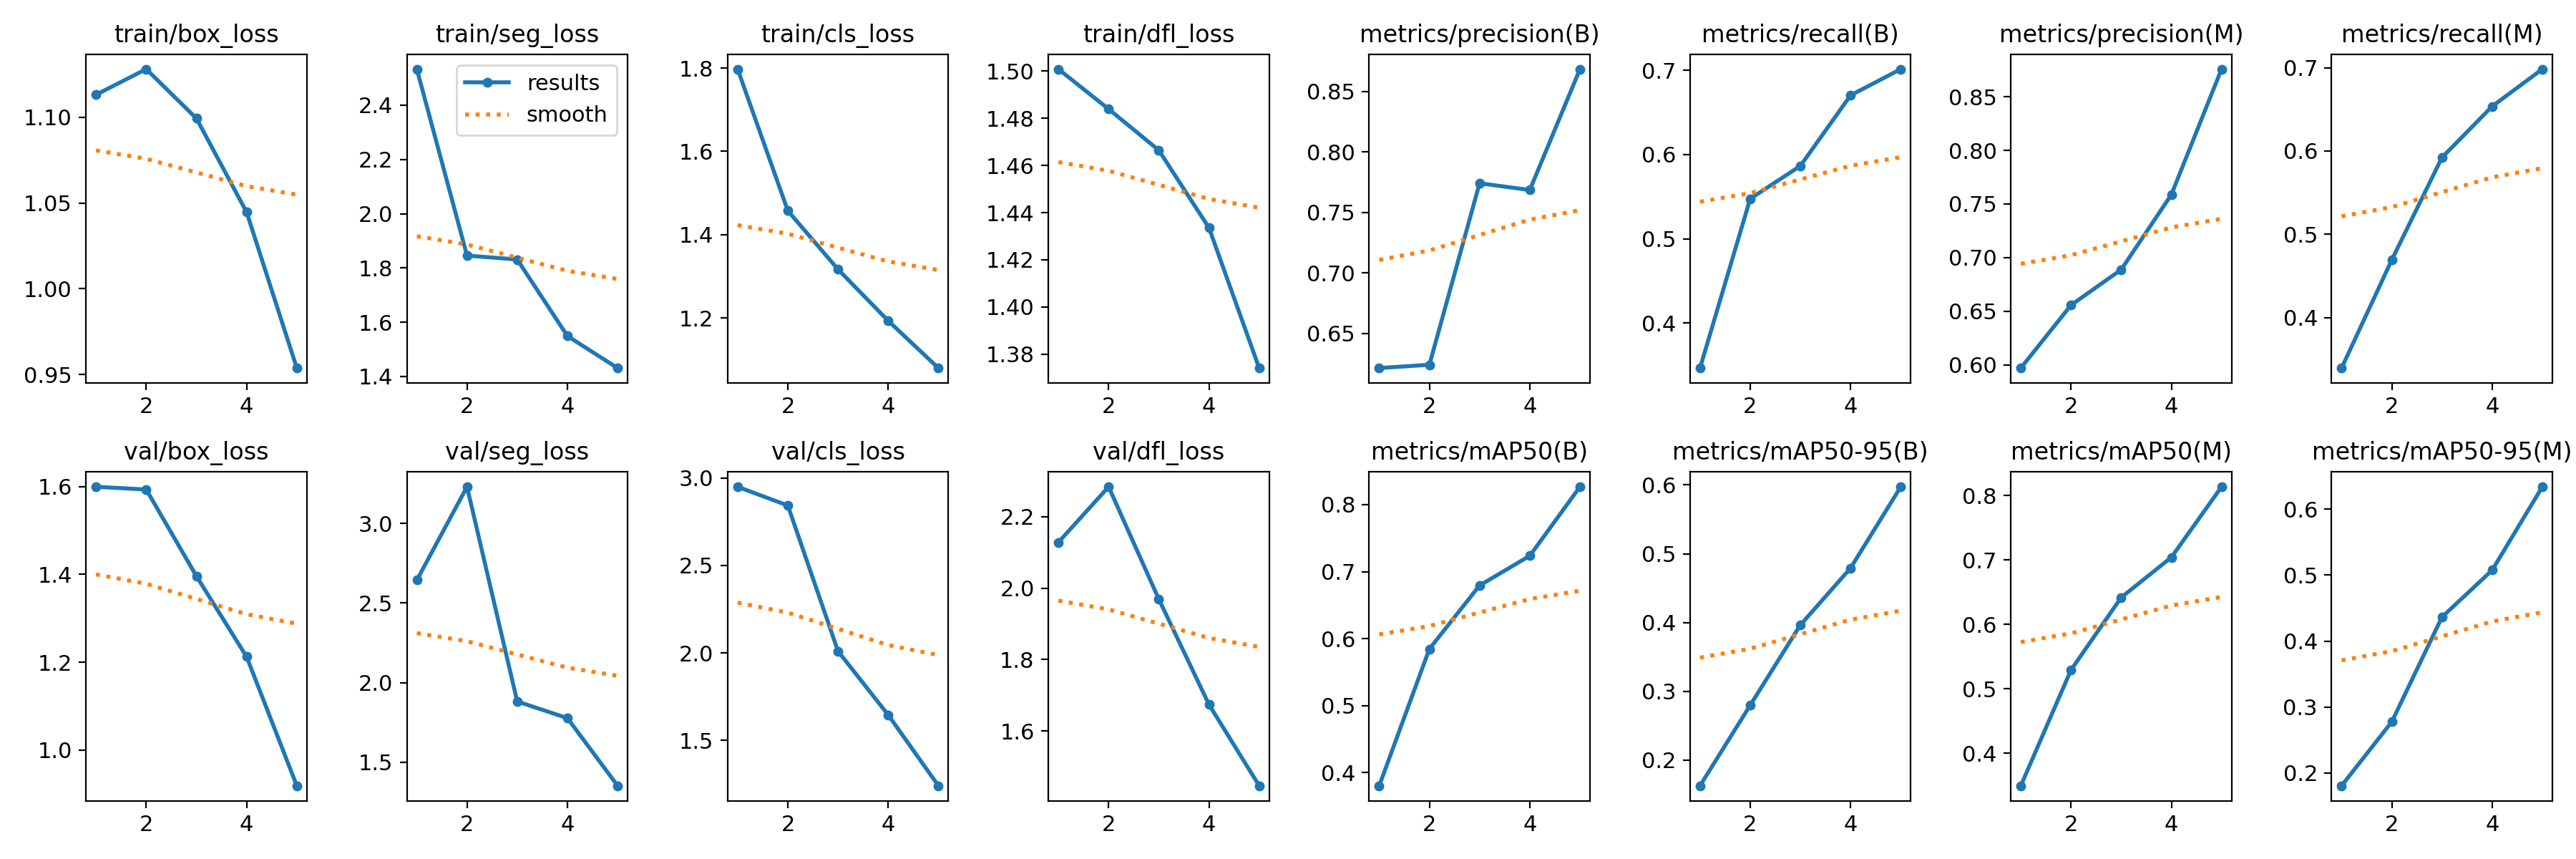

Values plotted in this chart, from the file beside it:
epoch, time, train/box_loss, train/seg_loss, train/cls_loss, train/dfl_loss, metrics/precision(B), metrics/recall(B), metrics/mAP50(B), metrics/mAP50-95(B), metrics/precision(M), metrics/recall(M), metrics/mAP50(M), metrics/mAP50-95(M), val/box_loss, val/seg_loss, val/cls_loss, val/dfl_loss, lr/pg0, lr/pg1, lr/pg2
1, 5113, 1.113, 2.533, 1.798, 1.501, 0.6214, 0.3464, 0.3805, 0.1627, 0.5971, 0.3394, 0.3496, 0.1806, 1.599, 2.644, 2.949, 2.129, 0.0006585, 0.0006585, 0.0006585
2, 5479, 1.128, 1.846, 1.457, 1.484, 0.6241, 0.5475, 0.5847, 0.2798, 0.6557, 0.4693, 0.5294, 0.2775, 1.593, 3.229, 2.842, 2.284, 0.001063, 0.001063, 0.001063
3, 5879, 1.099, 1.831, 1.317, 1.466, 0.7742, 0.5866, 0.6794, 0.3965, 0.6888, 0.5922, 0.6419, 0.4363, 1.396, 1.882, 2.01, 1.969, 0.001203, 0.001203, 0.001203
4, 6253, 1.045, 1.549, 1.193, 1.434, 0.7686, 0.6704, 0.7236, 0.4792, 0.7588, 0.6536, 0.7043, 0.5075, 1.212, 1.777, 1.645, 1.674, 0.000812, 0.000812, 0.000812
5, 7126, 0.9538, 1.431, 1.079, 1.374, 0.8686, 0.7016, 0.8266, 0.5973, 0.8757, 0.6983, 0.8138, 0.6338, 0.9186, 1.352, 1.24, 1.447, 0.000416, 0.000416, 0.000416
